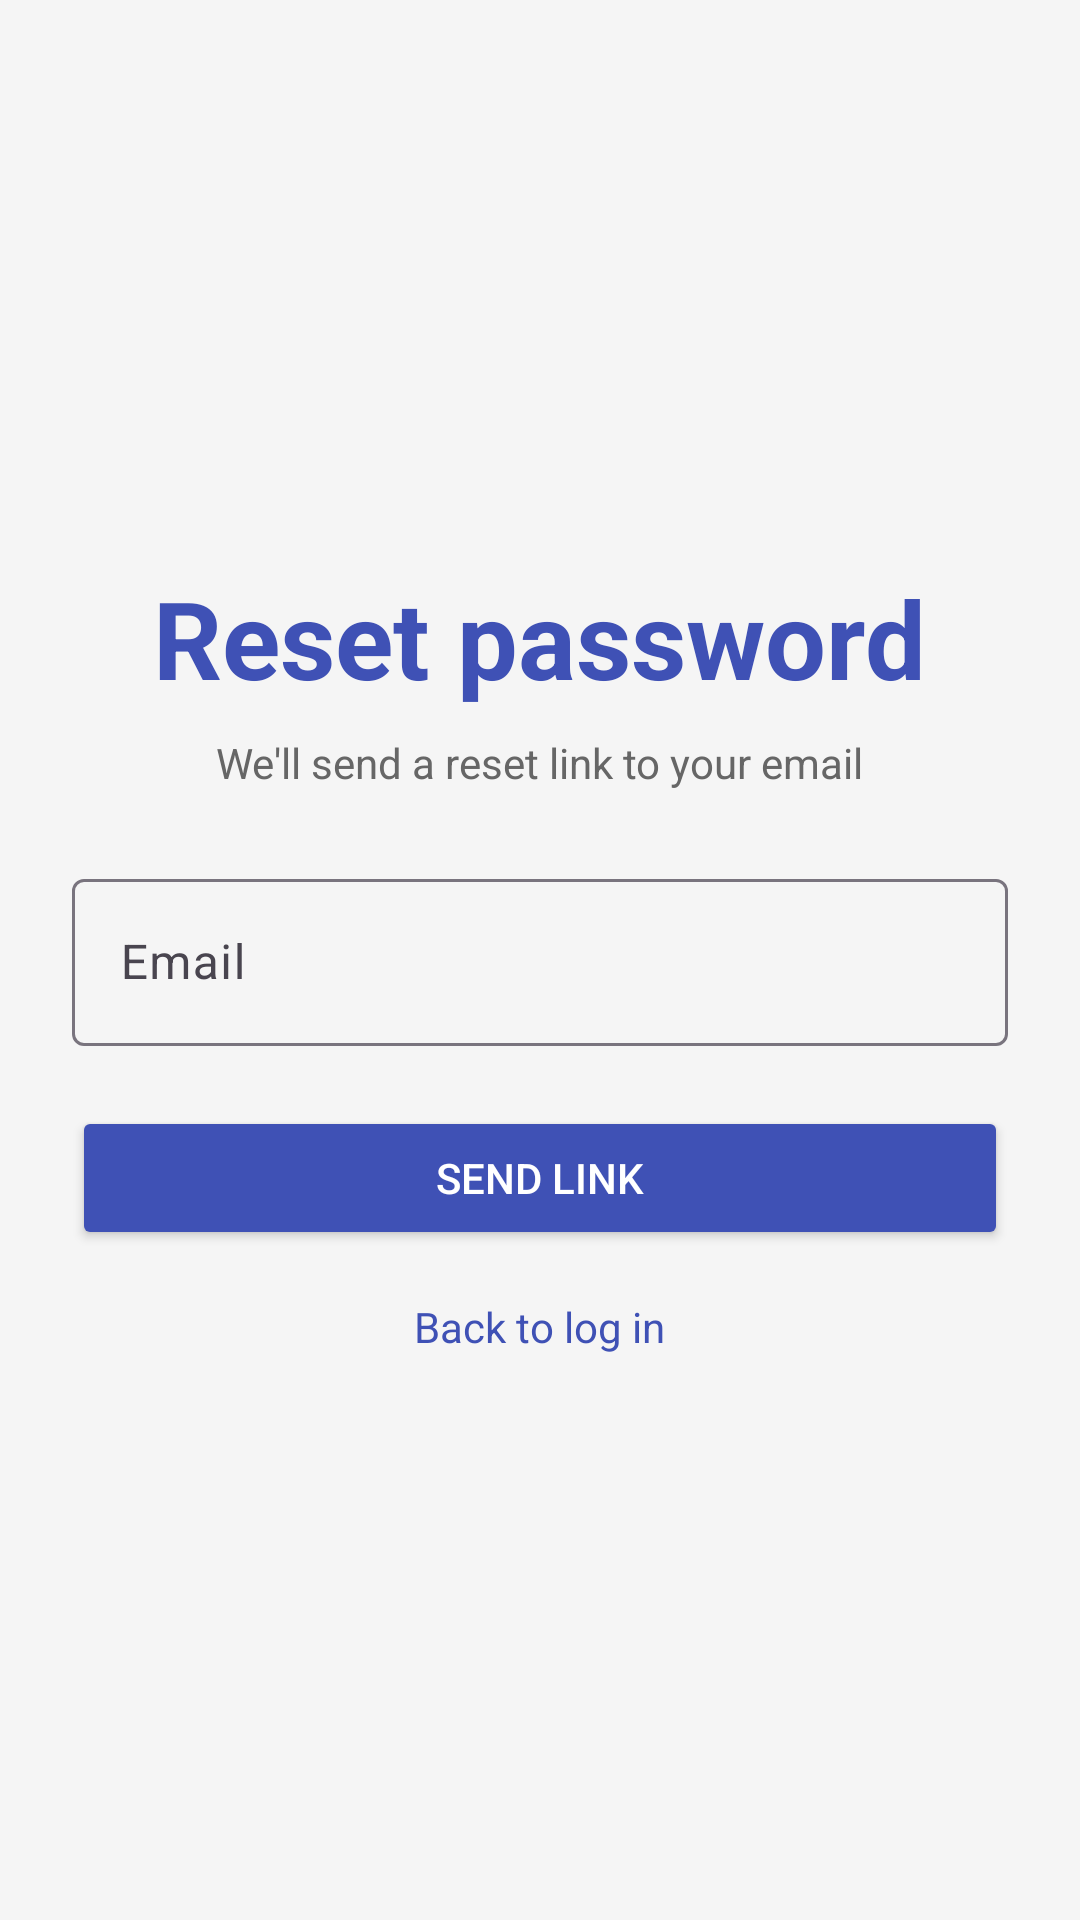

Write the Android layout XML for this screen, with the resource values it uses.
<!-- AndroidManifest.xml: application theme Theme.TechScoop -->
<!-- res/layout/activity_forgot_password.xml -->
<?xml version="1.0" encoding="utf-8"?>
<LinearLayout xmlns:android="http://schemas.android.com/apk/res/android"
    xmlns:app="http://schemas.android.com/apk/res-auto"
    android:layout_width="match_parent"
    android:layout_height="match_parent"
    android:background="#F5F5F5"
    android:gravity="center"
    android:orientation="vertical"
    android:padding="24dp">

    <TextView
        android:layout_width="wrap_content"
        android:layout_height="wrap_content"
        android:text="@string/forgot_title"
        android:textColor="#3F51B5"
        android:textSize="36sp"
        android:textStyle="bold" />

    <TextView
        android:layout_width="wrap_content"
        android:layout_height="wrap_content"
        android:layout_marginTop="8dp"
        android:layout_marginBottom="24dp"
        android:gravity="center"
        android:text="@string/forgot_hint"
        android:textColor="#666666"
        android:textSize="14sp" />

    <com.google.android.material.textfield.TextInputLayout
        android:layout_width="match_parent"
        android:layout_height="wrap_content"
        android:hint="@string/login_email"
        app:boxBackgroundMode="outline">

        <com.google.android.material.textfield.TextInputEditText
            android:id="@+id/etEmail"
            android:layout_width="match_parent"
            android:layout_height="wrap_content"
            android:inputType="textEmailAddress"
            android:imeOptions="actionDone" />
    </com.google.android.material.textfield.TextInputLayout>

    <Button
        android:id="@+id/btnSendReset"
        android:layout_width="match_parent"
        android:layout_height="wrap_content"
        android:layout_marginTop="20dp"
        android:backgroundTint="#3F51B5"
        android:text="@string/forgot_send"
        android:textColor="#FFFFFF" />

    <TextView
        android:id="@+id/tvBackLogin"
        android:layout_width="wrap_content"
        android:layout_height="wrap_content"
        android:layout_marginTop="16dp"
        android:text="@string/forgot_back_login"
        android:textColor="#3F51B5"
        android:textSize="14sp" />

</LinearLayout>
<!-- resources referenced by this layout -->
<resources>
  <string name="forgot_back_login">Back to log in</string>
  <string name="forgot_hint">We\'ll send a reset link to your email</string>
  <string name="forgot_send">Send link</string>
  <string name="forgot_title">Reset password</string>
  <string name="login_email">Email</string>
  <style name="Theme.TechScoop" parent="Base.Theme.TechScoop" />
  <style name="Base.Theme.TechScoop" parent="Theme.Material3.DayNight.NoActionBar">
          
          
      </style>
</resources>
